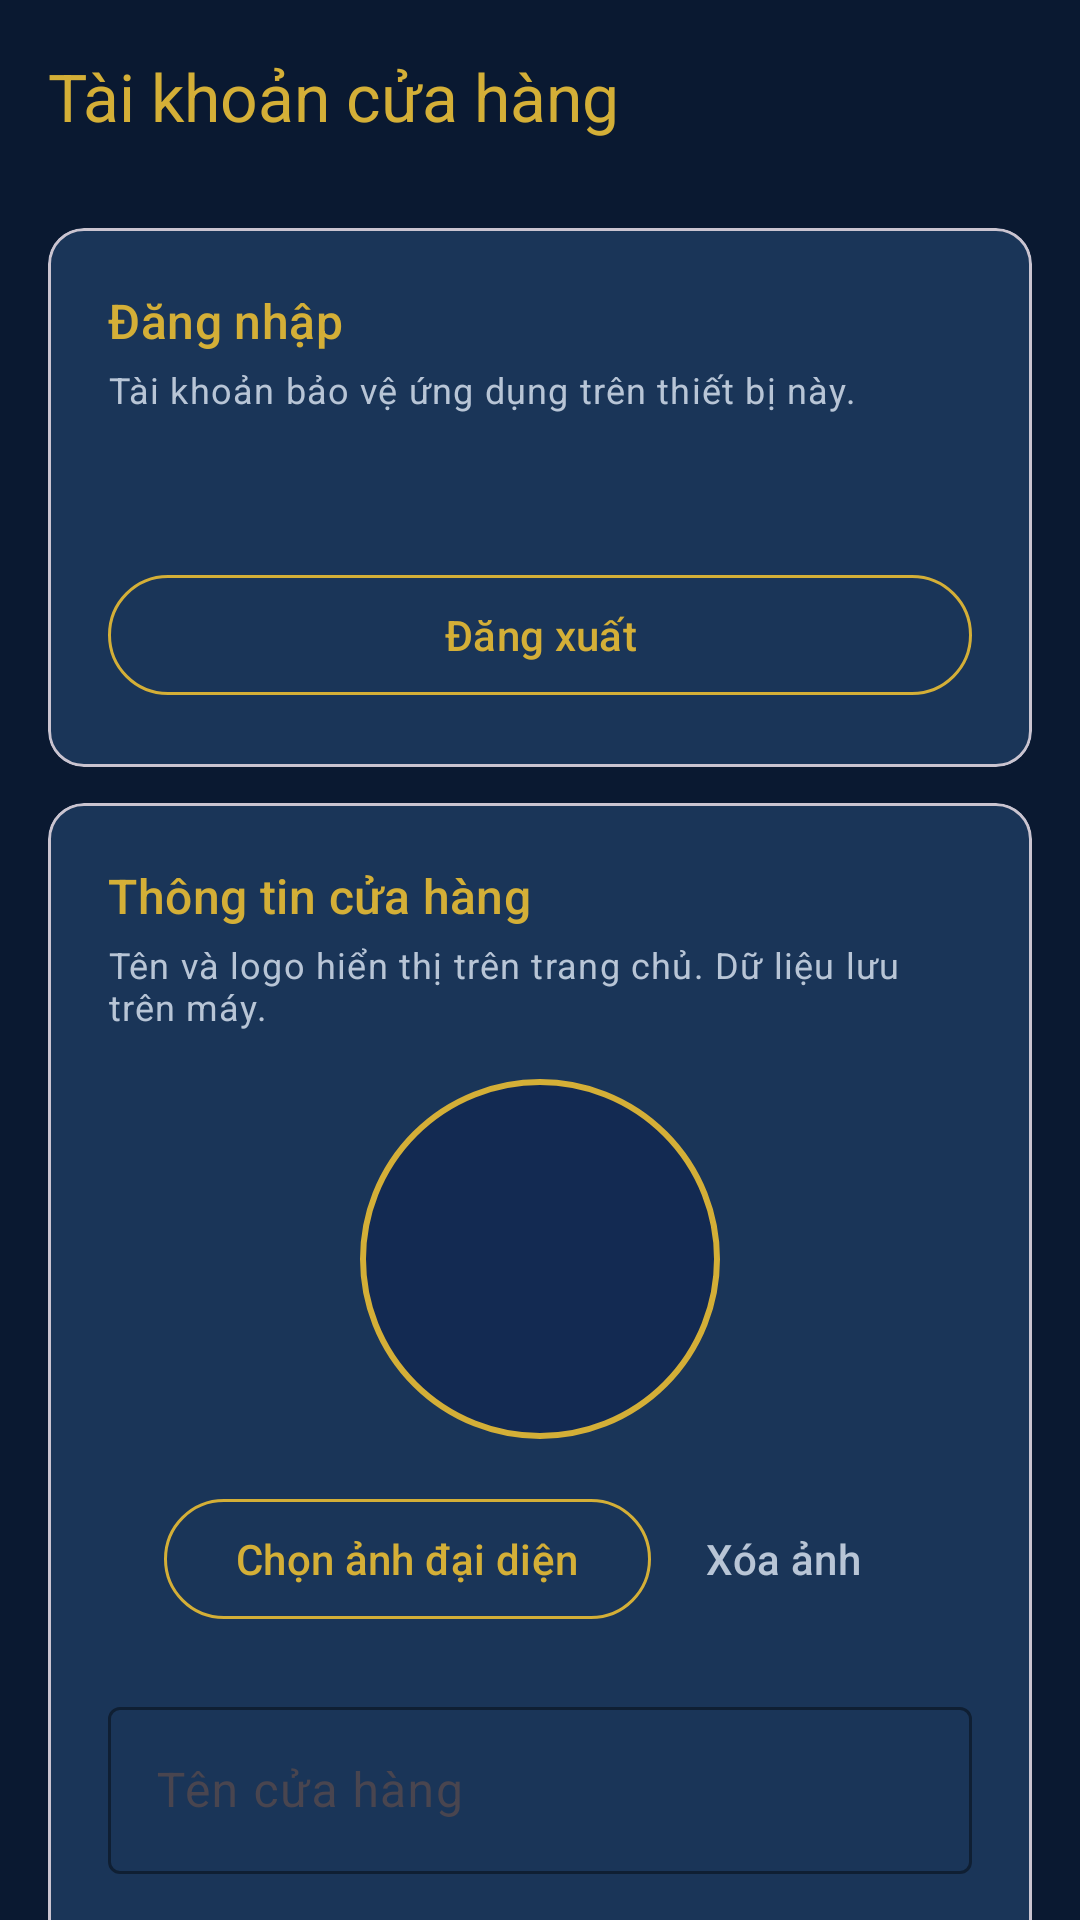

Produce the Android XML layout that renders to this screen, including the resource entries it uses.
<!-- AndroidManifest.xml: application theme Theme.QuanLyBanHang -->
<!-- res/layout/fragment_account.xml -->
<?xml version="1.0" encoding="utf-8"?>
<LinearLayout xmlns:android="http://schemas.android.com/apk/res/android"
    xmlns:app="http://schemas.android.com/apk/res-auto"
    xmlns:tools="http://schemas.android.com/tools"
    android:layout_width="match_parent"
    android:layout_height="match_parent"
    android:orientation="vertical"
    tools:context="com.nanh.quanlybanhang.ui.account.AccountFragment">

    <com.google.android.material.appbar.MaterialToolbar
        android:id="@+id/toolbar"
        android:layout_width="match_parent"
        android:layout_height="wrap_content"
        android:background="@color/navy_deep"
        app:title="@string/account_screen_title"
        app:titleTextColor="@color/gold_accent" />

    <androidx.core.widget.NestedScrollView
        android:layout_width="match_parent"
        android:layout_height="0dp"
        android:layout_weight="1"
        android:fillViewport="true">

        <LinearLayout
            android:layout_width="match_parent"
            android:layout_height="wrap_content"
            android:orientation="vertical"
            android:paddingBottom="24dp">

            <com.google.android.material.card.MaterialCardView
                android:layout_width="match_parent"
                android:layout_height="wrap_content"
                android:layout_marginHorizontal="16dp"
                android:layout_marginTop="12dp"
                app:cardBackgroundColor="@color/navy_elevated"
                app:cardCornerRadius="12dp"
                app:cardElevation="0dp">

                <LinearLayout
                    android:layout_width="match_parent"
                    android:layout_height="wrap_content"
                    android:orientation="vertical"
                    android:padding="20dp">

                    <TextView
                        android:layout_width="match_parent"
                        android:layout_height="wrap_content"
                        android:text="@string/account_section_auth"
                        android:textAppearance="@style/TextAppearance.Material3.TitleMedium"
                        android:textColor="@color/gold_accent" />

                    <TextView
                        android:layout_width="match_parent"
                        android:layout_height="wrap_content"
                        android:layout_marginTop="4dp"
                        android:text="@string/account_section_auth_hint"
                        android:textAppearance="@style/TextAppearance.Material3.BodySmall"
                        android:textColor="@color/text_secondary" />

                    <TextView
                        android:id="@+id/textSessionUsername"
                        android:layout_width="match_parent"
                        android:layout_height="wrap_content"
                        android:layout_marginTop="12dp"
                        android:textAppearance="@style/TextAppearance.Material3.BodyLarge"
                        android:textColor="@color/white"
                        tools:text="Đang đăng nhập: admin" />

                    <com.google.android.material.button.MaterialButton
                        android:id="@+id/buttonLogout"
                        style="@style/Widget.Material3.Button.OutlinedButton"
                        android:layout_width="match_parent"
                        android:layout_height="wrap_content"
                        android:layout_marginTop="16dp"
                        android:text="@string/account_logout"
                        android:textColor="@color/gold_accent"
                        app:strokeColor="@color/gold_accent" />
                </LinearLayout>
            </com.google.android.material.card.MaterialCardView>

            <com.google.android.material.card.MaterialCardView
                android:layout_width="match_parent"
                android:layout_height="wrap_content"
                android:layout_marginHorizontal="16dp"
                android:layout_marginTop="12dp"
                app:cardBackgroundColor="@color/navy_elevated"
                app:cardCornerRadius="12dp"
                app:cardElevation="0dp">

                <LinearLayout
                    android:layout_width="match_parent"
                    android:layout_height="wrap_content"
                    android:gravity="center_horizontal"
                    android:orientation="vertical"
                    android:padding="20dp">

                    <TextView
                        android:layout_width="match_parent"
                        android:layout_height="wrap_content"
                        android:text="@string/account_section_shop"
                        android:textAppearance="@style/TextAppearance.Material3.TitleMedium"
                        android:textColor="@color/gold_accent" />

                    <TextView
                        android:layout_width="match_parent"
                        android:layout_height="wrap_content"
                        android:layout_marginTop="4dp"
                        android:text="@string/account_section_shop_hint"
                        android:textAppearance="@style/TextAppearance.Material3.BodySmall"
                        android:textColor="@color/text_secondary" />

                    <FrameLayout
                        android:layout_width="120dp"
                        android:layout_height="120dp"
                        android:layout_marginTop="16dp">

                        <ImageView
                            android:id="@+id/imageShopAvatar"
                            android:layout_width="match_parent"
                            android:layout_height="match_parent"
                            android:contentDescription="@string/account_avatar_cd"
                            android:scaleType="centerCrop"
                            android:visibility="gone" />

                        <TextView
                            android:id="@+id/textShopInitials"
                            android:layout_width="match_parent"
                            android:layout_height="match_parent"
                            android:background="@drawable/bg_avatar_circle"
                            android:gravity="center"
                            android:textAppearance="@style/TextAppearance.Material3.HeadlineMedium"
                            android:textColor="@color/gold_accent"
                            android:textStyle="bold"
                            tools:text="TT" />
                    </FrameLayout>

                    <LinearLayout
                        android:layout_width="match_parent"
                        android:layout_height="wrap_content"
                        android:layout_marginTop="16dp"
                        android:gravity="center"
                        android:orientation="horizontal">

                        <com.google.android.material.button.MaterialButton
                            android:id="@+id/buttonPickAvatar"
                            style="@style/Widget.Material3.Button.OutlinedButton"
                            android:layout_width="wrap_content"
                            android:layout_height="wrap_content"
                            android:text="@string/account_pick_avatar"
                            android:textColor="@color/gold_accent"
                            app:strokeColor="@color/gold_accent" />

                        <com.google.android.material.button.MaterialButton
                            android:id="@+id/buttonClearAvatar"
                            style="@style/Widget.Material3.Button.TextButton"
                            android:layout_width="wrap_content"
                            android:layout_height="wrap_content"
                            android:text="@string/account_clear_avatar"
                            android:textColor="@color/text_secondary" />
                    </LinearLayout>

                    <com.google.android.material.textfield.TextInputLayout
                        android:id="@+id/inputLayoutShopName"
                        style="@style/Widget.Material3.TextInputLayout.OutlinedBox"
                        android:layout_width="match_parent"
                        android:layout_height="wrap_content"
                        android:layout_marginTop="20dp"
                        android:hint="@string/account_shop_name_hint"
                        app:boxStrokeColor="@color/gold_accent"
                        app:hintTextColor="@color/gold_accent">

                        <com.google.android.material.textfield.TextInputEditText
                            android:id="@+id/editShopName"
                            android:layout_width="match_parent"
                            android:layout_height="wrap_content"
                            android:inputType="textCapWords|textPersonName"
                            android:textColor="@color/white" />
                    </com.google.android.material.textfield.TextInputLayout>

                    <com.google.android.material.button.MaterialButton
                        android:id="@+id/buttonSaveShopName"
                        android:layout_width="match_parent"
                        android:layout_height="wrap_content"
                        android:layout_marginTop="16dp"
                        android:backgroundTint="@color/gold_accent"
                        android:text="@string/account_save_shop_name"
                        android:textColor="@color/navy_deep" />
                </LinearLayout>
            </com.google.android.material.card.MaterialCardView>
        </LinearLayout>
    </androidx.core.widget.NestedScrollView>
</LinearLayout>
<!-- resources referenced by this layout -->
<resources>
  <color name="gold_accent">#FFD4AF37</color>
  <color name="navy_deep">#FF0A1931</color>
  <color name="navy_elevated">#FF1A3558</color>
  <color name="text_secondary">#FFB8C5D6</color>
  <color name="white">#FFFFFFFF</color>
  <!-- drawable bg_avatar_circle (drawable) -->
  <?xml version="1.0" encoding="utf-8"?>
  <shape xmlns:android="http://schemas.android.com/apk/res/android"
      android:shape="oval">
      <solid android:color="@color/navy_card" />
      <stroke
          android:width="2dp"
          android:color="@color/gold_accent" />
  </shape>
  <string name="account_avatar_cd">Ảnh đại diện cửa hàng</string>
  <string name="account_clear_avatar">Xóa ảnh</string>
  <string name="account_logout">Đăng xuất</string>
  <string name="account_pick_avatar">Chọn ảnh đại diện</string>
  <string name="account_save_shop_name">Lưu tên cửa hàng</string>
  <string name="account_screen_title">Tài khoản cửa hàng</string>
  <string name="account_section_auth">Đăng nhập</string>
  <string name="account_section_auth_hint">Tài khoản bảo vệ ứng dụng trên thiết bị này.</string>
  <string name="account_section_shop">Thông tin cửa hàng</string>
  <string name="account_section_shop_hint">Tên và logo hiển thị trên trang chủ. Dữ liệu lưu trên máy.</string>
  <string name="account_shop_name_hint">Tên cửa hàng</string>
  <style name="Theme.QuanLyBanHang" parent="Theme.Material3.DayNight.NoActionBar">
          <item name="android:statusBarColor">@color/navy_deep</item>
          <item name="android:navigationBarColor">@color/navy_nav_bar</item>
          <item name="android:windowLightStatusBar">false</item>
          <item name="android:windowBackground">@color/navy_deep</item>
          <item name="android:windowLayoutInDisplayCutoutMode" tools:targetApi="27">shortEdges</item>
      </style>
  <color name="navy_card">#FF132A52</color>
  <color name="navy_nav_bar">#FF050D1A</color>
</resources>
